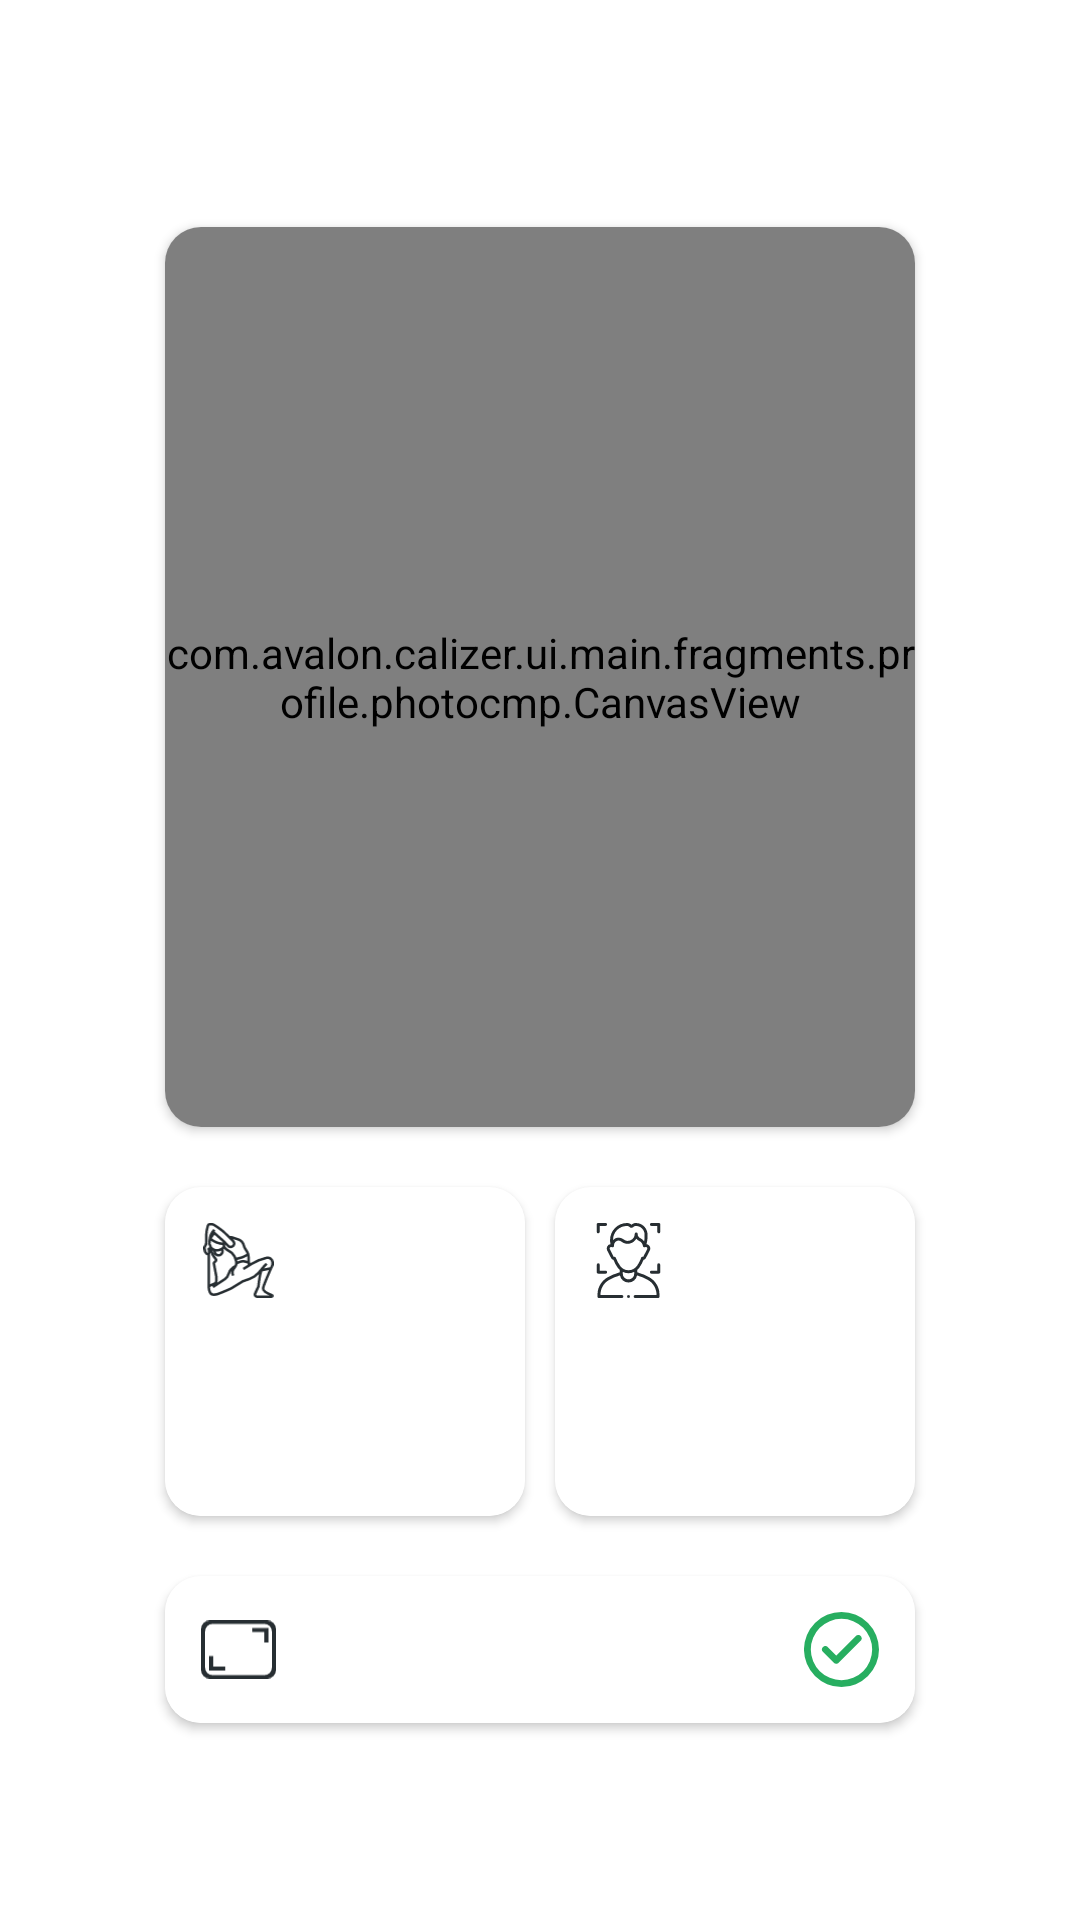

Here is an Android app screen rendered from its layout file. Give the layout XML and the strings, colors and styles it references.
<!-- AndroidManifest.xml: application theme Theme.Calizer -->
<!-- res/layout/fragment_photo_analyze.xml -->
<?xml version="1.0" encoding="utf-8"?>
<layout xmlns:android="http://schemas.android.com/apk/res/android"
    xmlns:app="http://schemas.android.com/apk/res-auto"
    xmlns:tools="http://schemas.android.com/tools">
    <data>
        <import type="com.avalon.calizer.shared.model.LocalizationType"/>
        <variable
            name="localization"
            type="com.avalon.calizer.shared.localization.LocalizationManager" />
    </data>
<androidx.constraintlayout.widget.ConstraintLayout
    android:id="@+id/allcl"
    android:layout_width="match_parent"
    android:layout_height="match_parent"
    tools:context=".ui.main.fragments.profile.photocmp.photopager.PhotoAnalyzeFragment">
    <androidx.constraintlayout.widget.ConstraintLayout
        android:layout_width="match_parent"
        android:layout_height="wrap_content"
       app:layout_constraintStart_toStartOf="parent"
        app:layout_constraintEnd_toEndOf="parent"
        app:layout_constraintTop_toTopOf="parent"
        app:layout_constraintBottom_toBottomOf="parent">
        <TextView
            android:id="@+id/sitTextTest"
            android:layout_width="wrap_content"
            android:layout_height="wrap_content"
            app:layout_constraintTop_toTopOf="parent"
            app:layout_constraintStart_toStartOf="parent"
            app:layout_constraintEnd_toEndOf="parent"
           style="@style/text_medium_style"
            app:layout_constraintBottom_toTopOf="@id/cv_photo_analyze_canvas"/>
        <androidx.cardview.widget.CardView
            android:id="@+id/cv_photo_analyze_canvas"
            android:layout_width="250dp"
            android:layout_height="300dp"
            app:layout_constraintStart_toStartOf="parent"
            app:layout_constraintEnd_toEndOf="parent"
            app:layout_constraintTop_toTopOf="parent"
            android:layout_marginTop="30dp"
            app:cardCornerRadius="12dp"
            android:elevation="8dp">
            <com.avalon.calizer.ui.main.fragments.profile.photocmp.CanvasView
                android:id="@+id/cv_canvas"
                android:layout_width="match_parent"
                android:layout_height="300dp"/>
        </androidx.cardview.widget.CardView>
        <androidx.cardview.widget.CardView
            android:id="@+id/cv_pose_rate_card"
            android:layout_width="120dp"
            android:layout_height="wrap_content"
            app:layout_constraintTop_toBottomOf="@id/cv_photo_analyze_canvas"
            app:layout_constraintStart_toStartOf="@id/cv_photo_analyze_canvas"
            android:elevation="8dp"
            app:cardCornerRadius="12dp"
            android:layout_marginTop="20dp">
            <androidx.constraintlayout.widget.ConstraintLayout
                android:layout_width="match_parent"
                android:layout_height="match_parent"
                android:background="?colorSecondary"
                android:padding="12dp">
                <ImageView
                    android:id="@+id/iv_pose_analyze"
                    android:layout_width="25dp"
                    android:layout_height="25dp"
                    android:src="@drawable/ic_pose_analyze"
                    app:layout_constraintStart_toStartOf="parent"
                    app:layout_constraintTop_toTopOf="parent"/>
                <TextView
                    android:id="@+id/tv_pose_rate"
                    android:layout_width="wrap_content"
                    android:layout_height="wrap_content"
                    app:layout_constraintTop_toBottomOf="@id/iv_pose_analyze"
                    app:layout_constraintStart_toStartOf="parent"
                    style="@style/text_normal_style"
                    android:layout_marginTop="10dp"
                    />
                <TextView
                    android:layout_width="wrap_content"
                    android:layout_height="wrap_content"
                    android:maxLines="1"
                    app:layout_constraintStart_toStartOf="@id/iv_pose_analyze"
                    app:layout_constraintBottom_toBottomOf="parent"
                    app:layout_constraintTop_toBottomOf="@id/tv_pose_rate"
                    android:layout_marginTop="10dp"
                    style="@style/text_medium_style"
                    tools:text="Poz Analizi"
                    android:text="@{localization.localization(LocalizationType.PHOTO_RESULTPOSE_TITLE)}"/>


            </androidx.constraintlayout.widget.ConstraintLayout>
        </androidx.cardview.widget.CardView>
        <androidx.cardview.widget.CardView
            android:id="@+id/cv_face_rate_card"
            android:layout_width="120dp"
            android:layout_height="wrap_content"
            app:layout_constraintTop_toBottomOf="@id/cv_photo_analyze_canvas"
            app:layout_constraintEnd_toEndOf="@id/cv_photo_analyze_canvas"
            android:elevation="8dp"
            app:cardCornerRadius="12dp"
            android:layout_marginTop="20dp">
            <androidx.constraintlayout.widget.ConstraintLayout
                android:layout_width="match_parent"
                android:layout_height="match_parent"
                android:background="?colorSecondary"
                android:padding="12dp">
                <ImageView
                    android:id="@+id/iv_face_analyze"
                    android:layout_width="25dp"
                    android:layout_height="25dp"
                    android:src="@drawable/ic_face_detection"
                    app:layout_constraintStart_toStartOf="parent"
                    app:layout_constraintTop_toTopOf="parent"/>
                <TextView
                    android:id="@+id/tv_face_rate"
                    style="@style/text_normal_style"
                    android:layout_width="wrap_content"
                    android:layout_height="wrap_content"
                    app:layout_constraintTop_toBottomOf="@id/iv_face_analyze"
                    app:layout_constraintStart_toStartOf="parent"
                    android:layout_marginTop="10dp"
                    />
                <TextView
                    android:layout_width="wrap_content"
                    android:layout_height="wrap_content"
                    android:maxLines="1"
                    app:layout_constraintStart_toStartOf="@id/iv_face_analyze"
                    app:layout_constraintBottom_toBottomOf="parent"
                    app:layout_constraintTop_toBottomOf="@id/tv_face_rate"
                    android:layout_marginTop="10dp"
                    style="@style/text_medium_style"
                    tools:text="Yüz Analizi"
                    android:text="@{localization.localization(LocalizationType.PHOTO_RESULTFACE_TITLE)}"/>


            </androidx.constraintlayout.widget.ConstraintLayout>
        </androidx.cardview.widget.CardView>

        <androidx.cardview.widget.CardView
            android:layout_width="250dp"
            android:layout_height="wrap_content"
            android:layout_marginTop="20dp"
            android:layout_marginBottom="20dp"
            android:elevation="8dp"
            app:cardCornerRadius="12dp"
            app:layout_constraintBottom_toBottomOf="parent"
            app:layout_constraintEnd_toEndOf="@id/cv_face_rate_card"
            app:layout_constraintStart_toStartOf="@id/cv_pose_rate_card"
            app:layout_constraintTop_toBottomOf="@id/cv_pose_rate_card">

            <androidx.constraintlayout.widget.ConstraintLayout
                android:layout_width="match_parent"
                android:layout_height="match_parent"
                android:background="?colorSecondary"
                android:padding="12dp">

                <ImageView
                    android:id="@+id/iv_resolution"
                    android:layout_width="25dp"
                    android:layout_height="25dp"
                    android:src="@drawable/ic_resolution"
                    app:layout_constraintBottom_toBottomOf="parent"
                    app:layout_constraintStart_toStartOf="parent"
                    app:layout_constraintTop_toTopOf="parent" />

                <TextView
                    android:id="@+id/tv_resolution"
                    android:layout_width="wrap_content"
                    android:layout_height="wrap_content"
                    style="@style/text_medium_style"
                    app:layout_constraintBottom_toBottomOf="parent"
                    app:layout_constraintEnd_toStartOf="@id/iv_check"
                    app:layout_constraintStart_toEndOf="@id/iv_resolution"
                    app:layout_constraintTop_toTopOf="parent" />

                <ImageView
                    android:id="@+id/iv_check"
                    android:layout_width="25dp"
                    android:layout_height="25dp"
                    android:src="@drawable/ic_check_true"
                    app:layout_constraintBottom_toBottomOf="parent"
                    app:layout_constraintEnd_toEndOf="parent"
                    app:layout_constraintTop_toTopOf="parent" />

            </androidx.constraintlayout.widget.ConstraintLayout>

        </androidx.cardview.widget.CardView>

    </androidx.constraintlayout.widget.ConstraintLayout>



</androidx.constraintlayout.widget.ConstraintLayout>
</layout>
<!-- resources referenced by this layout -->
<resources>
  <!-- drawable ic_check_true (drawable) -->
  <vector xmlns:android="http://schemas.android.com/apk/res/android"
      android:width="33dp"
      android:height="33dp"
      android:viewportWidth="330"
      android:viewportHeight="330">
    <path
        android:fillColor="@color/green"
        android:pathData="M165,0a165,165 0,1 0,0 330,165 165,0 0,0 0,-330zM165,300a135,135 0,1 1,0 -270,135 135,0 0,1 0,270z"/>
    <path
        android:fillColor="@color/green"
        android:pathData="M227,107l-85,85 -39,-39a15,15 0,0 0,-21 21l49,49a15,15 0,0 0,11 5,15 15,0 0,0 11,-5l95,-95a15,15 0,1 0,-21 -21z"/>
  </vector>
  <!-- drawable ic_resolution (drawable) -->
  <vector xmlns:android="http://schemas.android.com/apk/res/android"
      android:width="49dp"
      android:height="38dp"
      android:viewportWidth="493"
      android:viewportHeight="386">
    <path
        android:fillColor="?colorOnSecondary"
        android:pathData="M435,5L58,5A53,53 0,0 0,5 58v270a53,53 0,0 0,53 54h377a53,53 0,0 0,54 -54L489,58a53,53 0,0 0,-54 -53zM470,314a53,53 0,0 1,-53 53L76,367a53,53 0,0 1,-53 -53L23,72a53,53 0,0 1,53 -53h341a53,53 0,0 1,53 53z"/>
    <path
        android:fillColor="?colorOnSecondary"
        android:pathData="M435,386L58,386a58,58 0,0 1,-58 -58L0,58A58,58 0,0 1,58 0h377a58,58 0,0 1,58 58v270a58,58 0,0 1,-58 58zM58,9A49,49 0,0 0,9 58v270a49,49 0,0 0,49 49h377a49,49 0,0 0,49 -49L484,58a49,49 0,0 0,-49 -49zM417,372L76,372a58,58 0,0 1,-58 -58L18,72a58,58 0,0 1,58 -58h341a58,58 0,0 1,58 58v242a58,58 0,0 1,-58 58zM76,23a49,49 0,0 0,-49 49v242a49,49 0,0 0,49 49h341a49,49 0,0 0,49 -49L466,72a49,49 0,0 0,-49 -49z"/>
    <path
        android:fillColor="?colorOnSecondary"
        android:pathData="M76,241H58v88h97v-18H76v-70z"/>
    <path
        android:fillColor="?colorOnSecondary"
        android:pathData="M159,333L53,333v-97h27v70h79zM62,324h88v-9L71,315v-70h-9zM421,55h-79v18h79v70h18L439,55h-18z"/>
    <path
        android:fillColor="?colorOnSecondary"
        android:pathData="M443,147h-27L416,77h-79L337,50h106zM425,138h9L434,59h-88v9h79z" />
  
  </vector>
  <style name="text_medium_style">
          <item name="fontFamily">@font/ibm_plex_sans_medium</item>
          <item name="android:textColor">?attr/colorOnBackground</item>
          <item name="android:textSize">@dimen/text_size_medium</item>
      </style>
  <style name="text_normal_style">
          <item name="fontFamily">@font/ibm_plex_sans_bold</item>
          <item name="android:textColor">?attr/colorOnBackground</item>
          <item name="android:textSize">@dimen/text_size_normal</item>
      </style>
  <style name="Theme.Calizer" parent="Base.Theme.Calizer">
          <item name="colorPrimary">@color/white</item>
          <item name="colorPrimaryDark">@color/blue_night</item>
          <item name="colorAccent">@color/blue_night</item>
          <item name="colorOnPrimary">@color/blue_night</item>
          <item name="android:statusBarColor">@color/white</item>
          <item name="android:windowLightStatusBar" tools:targetApi="m">true</item>
  
          
          <item name="android:colorBackground">@color/white</item>
          <item name="colorSurface">@color/white</item>
          <item name="colorOnSurface">@color/blue_night</item>
  
  
          
          <item name="colorOnBackground">@color/blue_night</item>
  
  
          <item name="colorOnSecondary">@color/blue_night</item>
          <item name="colorSecondary">@color/white</item>
  
  
      </style>
  <color name="green">#27ae60</color>
  <dimen name="text_size_medium">14sp</dimen>
  <dimen name="text_size_normal">16sp</dimen>
  <style name="Base.Theme.Calizer" parent="Theme.MaterialComponents.DayNight.NoActionBar">
  
          
  
  
          
  
  
      </style>
  <color name="white">#FFFFFFFF</color>
  <color name="blue_night">#272E32</color>
</resources>
